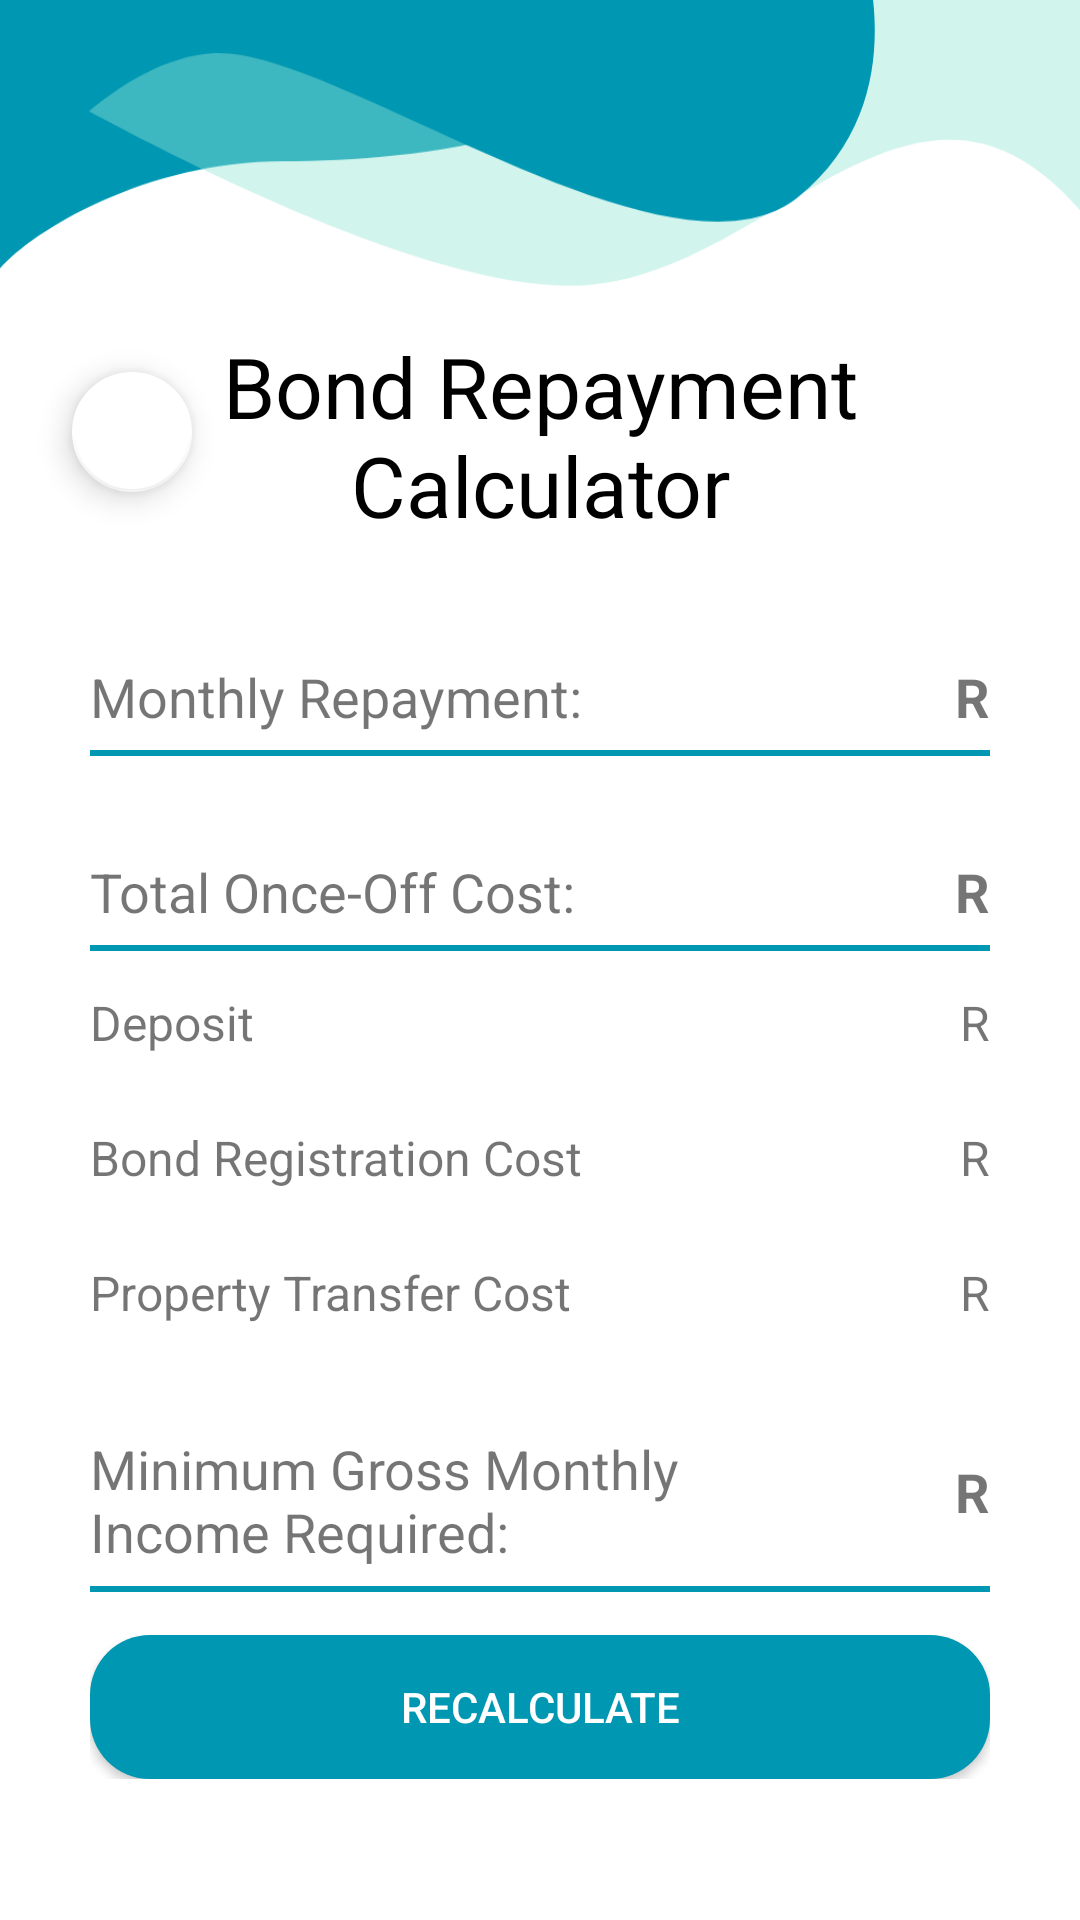

Write the Android layout XML for this screen, with the resource values it uses.
<!-- AndroidManifest.xml: application theme Theme.Ek -->
<!-- res/layout/fragment_client_calculation.xml -->
<?xml version="1.0" encoding="utf-8"?>
<LinearLayout xmlns:android="http://schemas.android.com/apk/res/android"
    xmlns:app="http://schemas.android.com/apk/res-auto"
    xmlns:tools="http://schemas.android.com/tools"
    android:layout_width="match_parent"
    android:layout_height="match_parent"
    android:background="@drawable/main_bg"
    android:orientation="vertical"
    tools:context=".ClientCalculatorFragment">

    <RelativeLayout
        android:layout_width="match_parent"
        android:layout_height="210dp">

        <com.google.android.material.floatingactionbutton.FloatingActionButton
            android:id="@+id/backToProfile"
            android:layout_width="wrap_content"
            android:layout_height="wrap_content"
            android:layout_marginStart="20dp"
            android:layout_marginTop="120dp"
            android:clickable="true"
            android:src="@drawable/icon_back"
            app:backgroundTint="@color/white"
            app:borderWidth="1dp"
            app:fabSize="mini" />

        <TextView
            android:layout_width="300dp"
            android:layout_height="wrap_content"
            android:layout_centerHorizontal="true"
            android:layout_marginTop="110dp"
            android:text="Bond Repayment Calculator"
            android:textAlignment="center"
            android:textColor="@color/black"
            android:textSize="28sp" />

    </RelativeLayout>

    <RelativeLayout
        android:layout_width="match_parent"
        android:layout_height="50dp"
        android:paddingStart="30dp"
        android:paddingEnd="30dp">

        <TextView
            android:id="@+id/tvHeader1"
            android:layout_width="190dp"
            android:layout_height="30dp"
            android:layout_alignParentStart="true"
            android:layout_centerVertical="true"
            android:text="Monthly Repayment:"
            android:textSize="18sp"/>

        <TextView
            android:id="@+id/tvMonthlyRepay"
            android:layout_width="120dp"
            android:layout_height="30dp"
            android:layout_alignParentEnd="true"
            android:layout_centerVertical="true"
            android:text="R"
            android:textAlignment="textEnd"
            android:textSize="18sp"
            android:textStyle="bold" />

        <LinearLayout
            android:layout_width="match_parent"
            android:layout_height="2dp"
            android:background="@color/blue"
            android:layout_below="@+id/tvMonthlyRepay"/>
    </RelativeLayout>

    <RelativeLayout
        android:layout_width="match_parent"
        android:layout_height="170dp"
        android:layout_marginTop="25dp"
        android:paddingStart="30dp"
        android:paddingEnd="30dp">

        <TextView
            android:id="@+id/tvHeader2"
            android:layout_width="190dp"
            android:layout_height="30dp"
            android:layout_alignParentStart="true"
            android:text="Total Once-Off Cost:"
            android:textSize="18sp"/>

        <TextView
            android:id="@+id/tvTotOnceOff"
            android:layout_width="120dp"
            android:layout_height="30dp"
            android:layout_alignParentEnd="true"
            android:text="R"
            android:textAlignment="textEnd"
            android:textSize="18sp"
            android:textStyle="bold" />

        <LinearLayout
            android:id="@+id/divider"
            android:layout_width="match_parent"
            android:layout_height="2dp"
            android:background="@color/blue"
            android:layout_below="@+id/tvTotOnceOff"
            android:orientation="horizontal" />

        <TextView
            android:id="@+id/tvHeader3"
            android:layout_width="190dp"
            android:layout_height="30dp"
            android:layout_marginTop="15dp"
            android:layout_below="@+id/tvHeader2"
            android:layout_alignParentStart="true"
            android:text="Deposit"
            android:textSize="16sp" />

        <TextView
            android:id="@+id/tvDeposit"
            android:layout_width="120dp"
            android:layout_height="30dp"
            android:layout_below="@+id/tvHeader2"
            android:layout_alignParentEnd="true"
            android:layout_centerVertical="true"
            android:layout_marginTop="15dp"
            android:text="R"
            android:textAlignment="textEnd"
            android:textSize="16sp" />

        <TextView
            android:id="@+id/tvHeader4"
            android:layout_width="190dp"
            android:layout_height="30dp"
            android:layout_marginTop="15dp"
            android:layout_below="@+id/tvHeader3"
            android:layout_alignParentStart="true"
            android:text="Bond Registration Cost"
            android:textSize="16sp" />

        <TextView
            android:id="@+id/tvBondReg"
            android:layout_width="120dp"
            android:layout_height="30dp"
            android:layout_below="@+id/tvHeader3"
            android:layout_alignParentEnd="true"
            android:layout_centerVertical="true"
            android:layout_marginTop="15dp"
            android:text="R"
            android:textAlignment="textEnd"
            android:textSize="16sp" />

        <TextView
            android:id="@+id/tvHeader5"
            android:layout_width="190dp"
            android:layout_height="30dp"
            android:layout_marginTop="15dp"
            android:layout_below="@+id/tvHeader4"
            android:layout_alignParentStart="true"
            android:text="Property Transfer Cost"
            android:textSize="16sp" />

        <TextView
            android:id="@+id/tvPropTrf"
            android:layout_width="120dp"
            android:layout_height="30dp"
            android:layout_below="@+id/tvHeader4"
            android:layout_alignParentEnd="true"
            android:layout_centerVertical="true"
            android:layout_marginTop="15dp"
            android:text="R"
            android:textAlignment="textEnd"
            android:textSize="16sp" />

    </RelativeLayout>

    <RelativeLayout
        android:layout_width="match_parent"
        android:layout_height="90dp"
        android:paddingStart="30dp"
        android:paddingEnd="30dp">

        <TextView
            android:id="@+id/tvHeader6"
            android:layout_width="220dp"
            android:layout_height="wrap_content"
            android:layout_alignParentStart="true"
            android:layout_centerVertical="true"
            android:text="Minimum Gross Monthly Income Required:"
            android:textSize="18sp"/>

        <TextView
            android:id="@+id/tvMonthlyIncome"
            android:layout_width="120dp"
            android:layout_height="30dp"
            android:layout_alignParentEnd="true"
            android:layout_centerVertical="true"
            android:text="R"
            android:textAlignment="textEnd"
            android:textSize="18sp"
            android:textStyle="bold" />

        <LinearLayout
            android:layout_width="match_parent"
            android:layout_height="2dp"
            android:layout_marginTop="6dp"
            android:background="@color/blue"
            android:layout_below="@+id/tvHeader6"/>

    </RelativeLayout>

    <LinearLayout
        android:layout_width="match_parent"
        android:layout_height="wrap_content"
        android:orientation="vertical"
        android:paddingStart="30dp"
        android:paddingEnd="30dp">

        <Button
            android:id="@+id/btnRecalculate"
            android:layout_width="match_parent"
            android:layout_height="wrap_content"
            android:background="@drawable/rounded_button"
            android:text="Recalculate"
            android:textColor="@color/white" />
    </LinearLayout>
</LinearLayout>
<!-- resources referenced by this layout -->
<resources>
  <color name="black">#FF000000</color>
  <color name="blue">#0097b2</color>
  <color name="white">#FFFFFFFF</color>
  <!-- drawable main_bg: png bitmap (drawable, 24013 bytes) -->
  <!-- drawable rounded_button (drawable) -->
  <?xml version="1.0" encoding="utf-8"?>
  <shape xmlns:android="http://schemas.android.com/apk/res/android" android:shape="rectangle" android:padding="10dp">
  <solid android:color="@color/blue"/>
      <corners
          android:radius="20dp"/>
  </shape>
  <style name="Theme.Ek" parent="Theme.MaterialComponents.DayNight.DarkActionBar">
          
          <item name="colorPrimary">@color/black</item>
          <item name="colorPrimaryVariant">@color/black</item>
          <item name="colorOnPrimary">@color/white</item>
          
          <item name="colorSecondary">@color/blue</item>
          <item name="colorSecondaryVariant">@color/blue</item>
          <item name="colorOnSecondary">@color/black</item>
          
          <item name="android:statusBarColor">?attr/colorPrimaryVariant</item>
          
      </style>
</resources>
